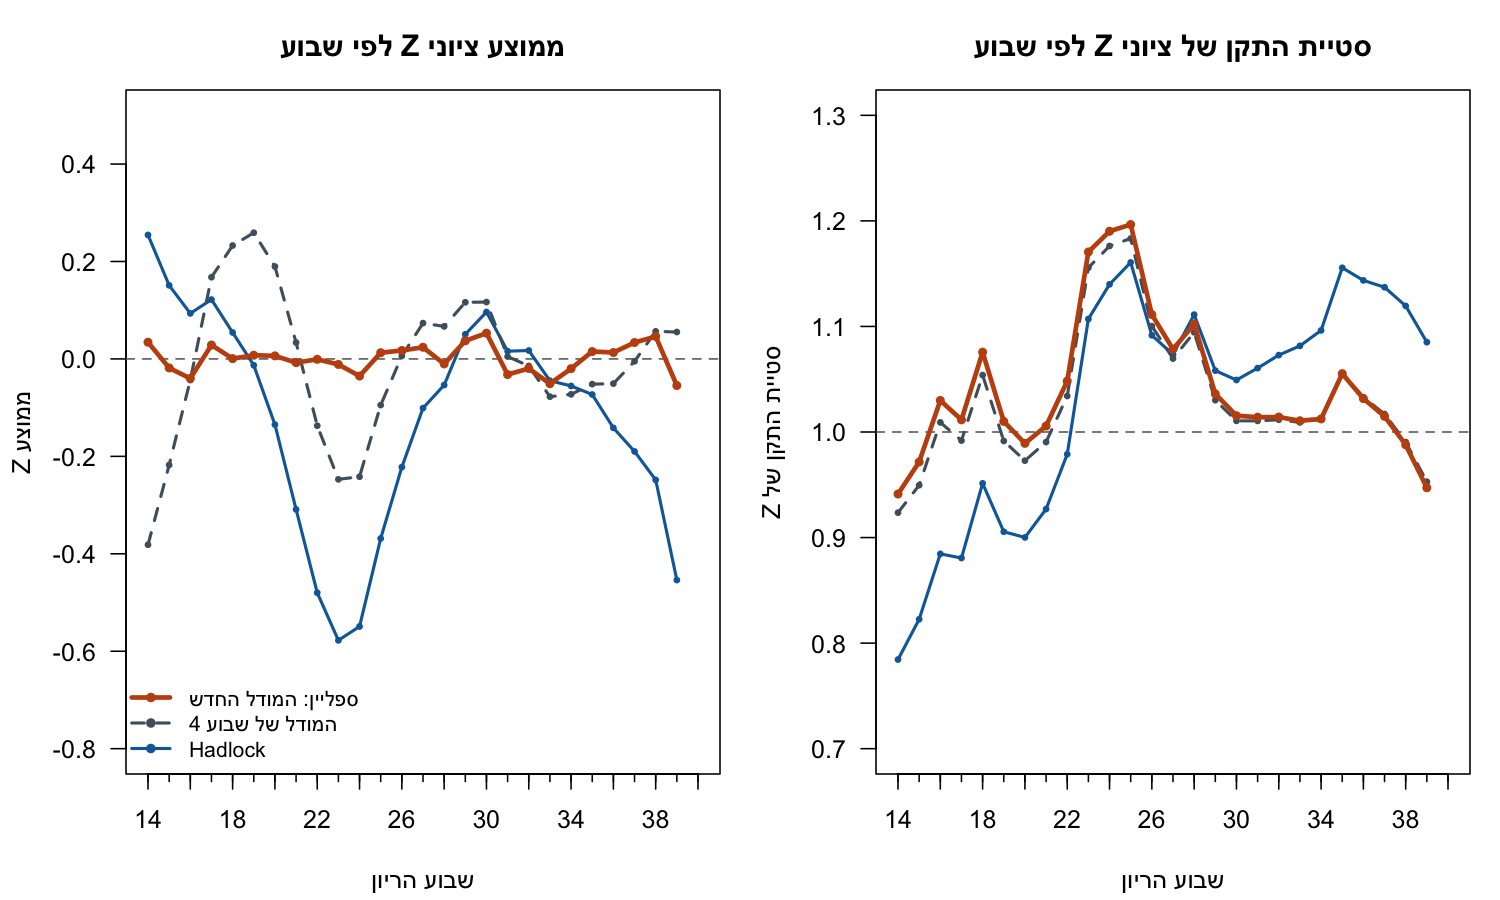

Source data for this figure (header and first rows):
week, n, mean_z_spline, sd_z_spline, pct_within_spline, mean_z_week4, sd_z_week4, pct_within_week4, mean_z_hadlock, sd_z_hadlock, pct_within_hadlock
14, 787, 0.03431, 0.9412, 91.74, -0.3814, 0.9236, 90.09, 0.2545, 0.7844, 94.79
15, 963, -0.0185, 0.9716, 91.9, -0.2178, 0.9496, 92, 0.151, 0.8226, 95.22
16, 941, -0.04009, 1.03, 90.97, -0.0434, 1.009, 91.07, 0.09346, 0.8845, 94.37
17, 1052, 0.02854, 1.012, 91.35, 0.1677, 0.9919, 91.06, 0.1218, 0.8806, 92.97
18, 849, 0.0005976, 1.076, 88.57, 0.2328, 1.054, 88.69, 0.05432, 0.9513, 92.11
19, 1082, 0.007604, 1.01, 91.13, 0.2591, 0.9915, 90.39, -0.01304, 0.9055, 93.62
20, 2302, 0.006272, 0.9892, 91.49, 0.1897, 0.9729, 90.62, -0.1349, 0.9001, 93.79
21, 3077, -0.007617, 1.006, 90.25, 0.03361, 0.9905, 91.29, -0.3089, 0.927, 90.87
22, 2177, -0.0008353, 1.048, 89.21, -0.137, 1.034, 88.7, -0.4799, 0.979, 88.29
23, 1246, -0.01135, 1.171, 84.91, -0.2472, 1.156, 84.59, -0.5776, 1.107, 82.83
24, 823, -0.03516, 1.19, 87.12, -0.2418, 1.176, 84.2, -0.5492, 1.14, 83.11
25, 720, 0.01276, 1.197, 85.69, -0.09474, 1.183, 85.14, -0.3685, 1.161, 85.28
26, 794, 0.01727, 1.111, 86.52, 0.006062, 1.1, 87.66, -0.222, 1.092, 87.66
27, 894, 0.0239, 1.078, 88.7, 0.07348, 1.07, 88.81, -0.1009, 1.073, 89.04
28, 1135, -0.01026, 1.102, 86.78, 0.06677, 1.094, 86.87, -0.05367, 1.111, 86.52
29, 1520, 0.03714, 1.036, 88.62, 0.1162, 1.03, 88.68, 0.05056, 1.058, 88.03
30, 2221, 0.0529, 1.015, 89.19, 0.1167, 1.011, 89.19, 0.09626, 1.049, 88.34
31, 2647, -0.03205, 1.014, 89.88, 0.004934, 1.011, 90.67, 0.01584, 1.061, 88.82
32, 2790, -0.01964, 1.014, 89.35, -0.01443, 1.012, 89.89, 0.01732, 1.073, 87.49
33, 2351, -0.05081, 1.011, 89.79, -0.07751, 1.009, 89.28, -0.04477, 1.082, 87.49
34, 2144, -0.0199, 1.012, 89.18, -0.07268, 1.012, 89.69, -0.05546, 1.096, 87.27
35, 2085, 0.01524, 1.055, 88.49, -0.05176, 1.056, 88.06, -0.07306, 1.156, 85.47
36, 2317, 0.01314, 1.032, 89.17, -0.05069, 1.033, 89.12, -0.1416, 1.144, 85.41
37, 2454, 0.03366, 1.015, 89.69, -0.004926, 1.017, 89.16, -0.1899, 1.137, 85.09
38, 2311, 0.04607, 0.9879, 91.26, 0.05661, 0.9904, 91.69, -0.2483, 1.119, 86.28
39, 2059, -0.05461, 0.9472, 91.65, 0.05521, 0.9529, 90.72, -0.4539, 1.085, 83.58
